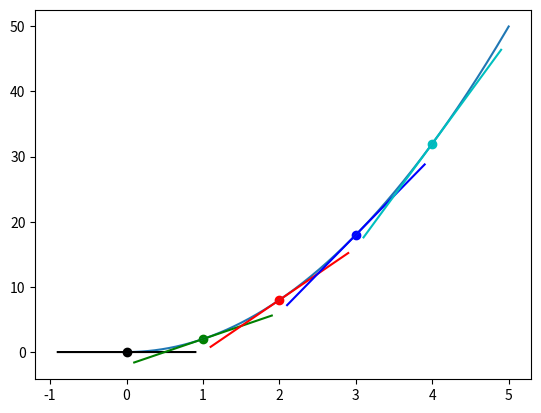

Recreate this plot in Python.
import numpy as np
import matplotlib.pyplot as plt


def f(x):
    return 2 * x**2


def tangent_line(deriv, x, b):
    return deriv * x + b


def ex_three() -> None:

    plot_colors = ["k", "g", "r", "b", "c"]
    stop = len(plot_colors)

    # More granular approach than simply range(x)
    x = np.arange(0, stop, 0.001)

    y = f(x)
    plt.plot(x, y)

    for i in range(stop):
        # Numerical Differentiation
        delta = 0.001
        x1 = i
        x2 = x1 + delta

        y1 = f(x1)
        y2 = f(x2)
        print((x1, y1), (x2, y2))

        approx_deriv = (y2 - y1) / (x2 - x1)
        # Solving for b
        b = y2 - approx_deriv * x2

        # Plot the tangent line
        # +-0.9 to draw visible tan line on graph
        # Calc y for given x using tan line
        to_plot = [x1 - 0.9, x1, x1 + 0.9]

        plt.scatter(x1, y1, c=plot_colors[i])

        plt.plot(
            to_plot,
            [tangent_line(approx_deriv, x, b) for x in to_plot],
            c=plot_colors[i],
        )

        print(f"Approx deriv for f(x) where x={x1} is {approx_deriv}")

    plt.show()


ex_three()
